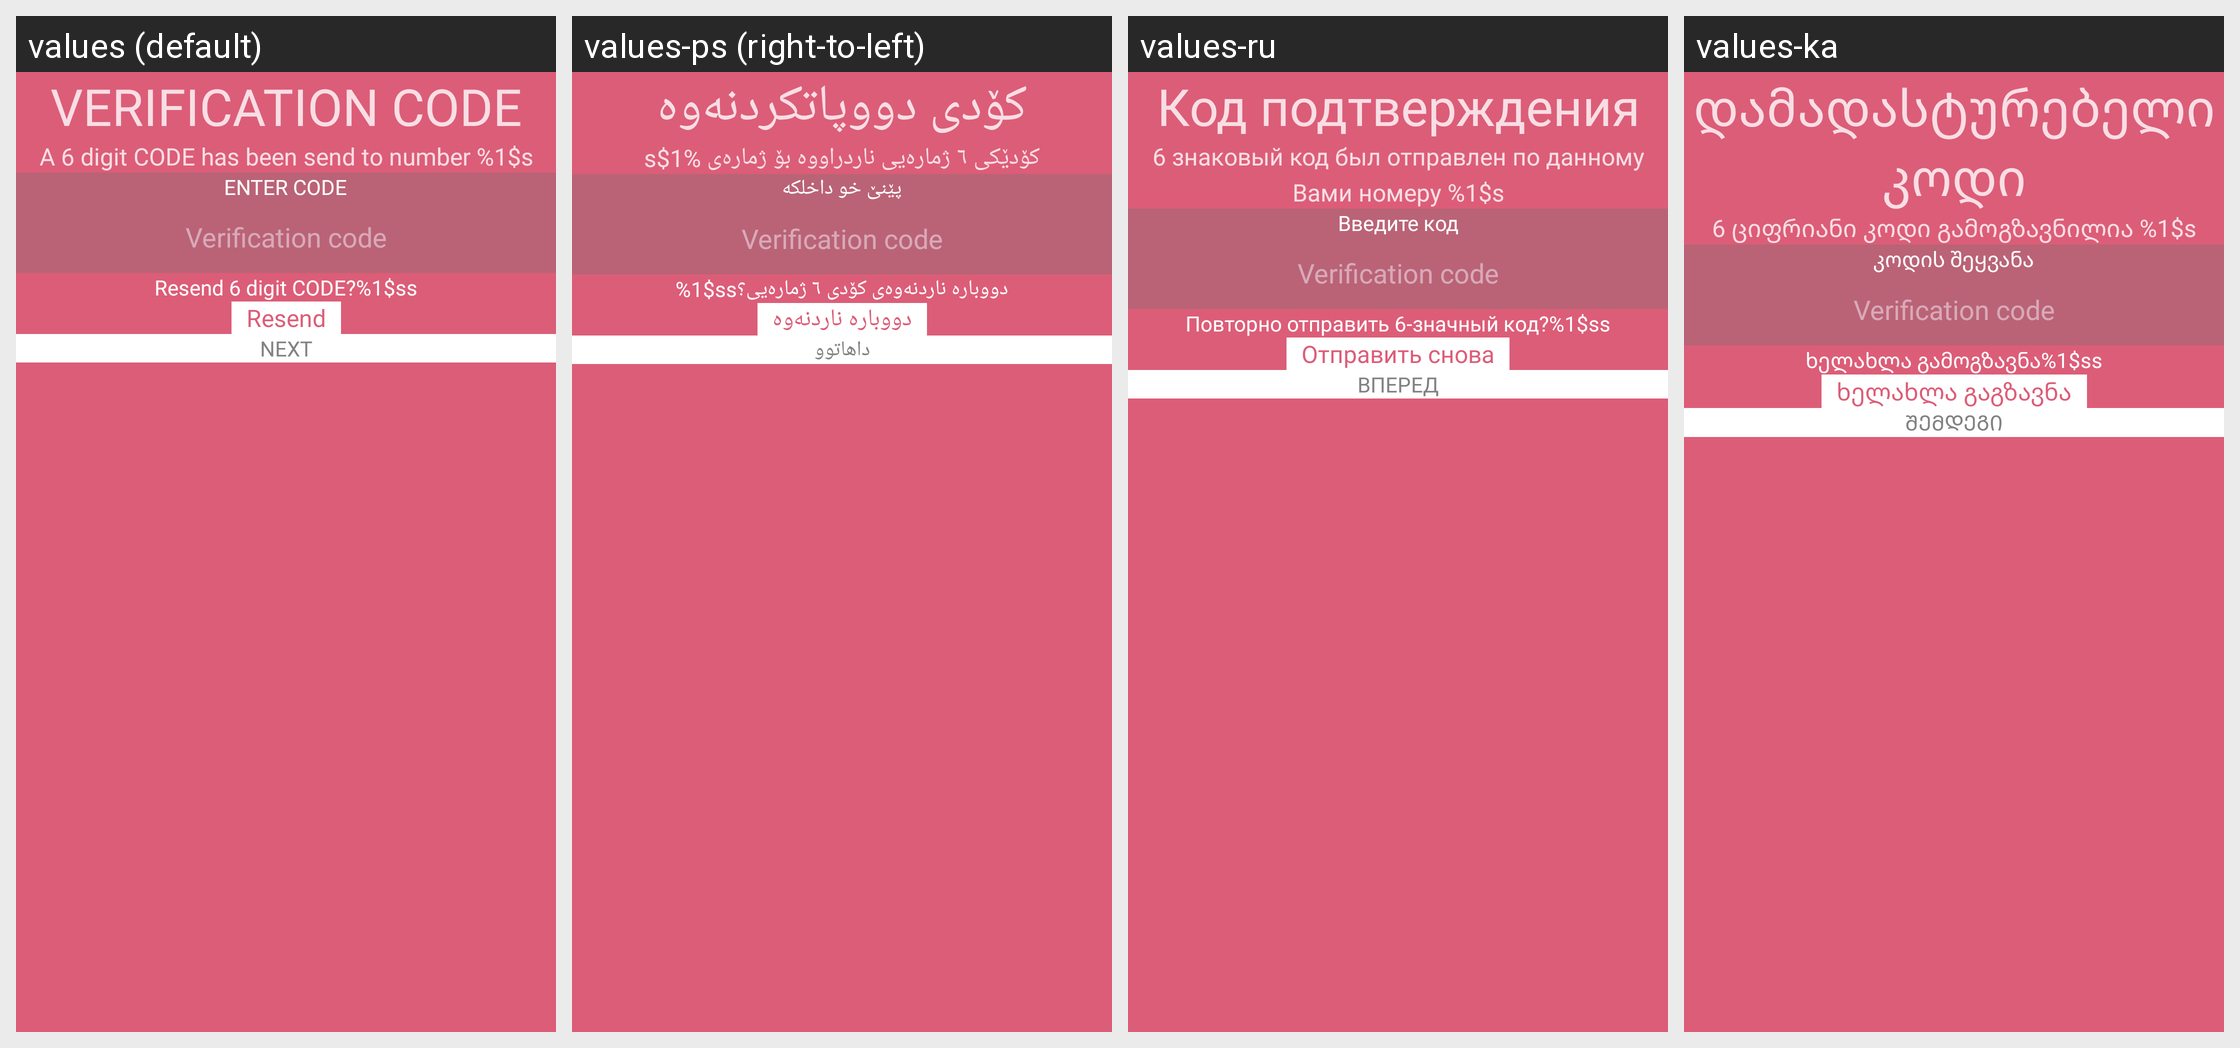

Here is an Android app screen in its default locale and in the app's own translations. Write out the translated-string differences for the strings that appear on this screen.
Android screen res/layout/activity_verification.xml rendered under 4 locales, left to right: values (default), values-ps (right-to-left), values-ru, values-ka. Device: Nexus 5 (rendered at 1080×1920; each locale shown at half size, 540×960, under a caption strip naming it); theme AppTheme.
Other locales in the repository, not shown: values-ar, values-hy, values-ku-rIQ, values-uk.
Strings drawn on this screen, with the default value and each locale's value (text and hints the layout hard-codes, and strings that could not be matched under every locale, appear in the picture but are not listed):

verifying_otp_text_key
  values: VERIFICATION CODE
  values-ps: کۆدی دووپاتکردنەوە
  values-ru: Код подтверждения
  values-ka: დამადასტურებელი კოდი

otp_info_text_key
  values: A 6 digit CODE has been send to number %1$s
  values-ps: کۆدێکی ٦ ژمارەیی ناردراووە بۆ ژمارەی %1$s
  values-ru: 6 знаковый код был отправлен по данному Вами номеру %1$s
  values-ka: 6 ციფრიანი კოდი გამოგზავნილია %1$s

enter_otp
  values: ENTER CODE
  values-ps: پێنێ خو داخلکە
  values-ru: Введите код
  values-ka: კოდის შეყვანა

verification_code_description
  values: Verification code
  values-ps: Verification code  [not translated; the default value is used]
  values-ru: Verification code  [not translated; the default value is used]
  values-ka: Verification code  [not translated; the default value is used]

resend_otp_text_key
  values: Resend 6 digit CODE?
  values-ps: دووبارە ناردنەوەی کۆدی ٦ ژمارەیی؟
  values-ru: Повторно отправить 6-значный код?
  values-ka: ხელახლა გამოგზავნა

verify_count_down
  values: %1$ss
  values-ps: %1$ss  [not translated; the default value is used]
  values-ru: %1$ss  [not translated; the default value is used]
  values-ka: %1$ss  [not translated; the default value is used]

resend_title_key
  values: Resend
  values-ps: دووبارە ناردنەوە
  values-ru: Отправить снова
  values-ka: ხელახლა გაგზავნა

next_key
  values: Next
  values-ps: داھاتوو
  values-ru: Вперед
  values-ka: შემდეგი
